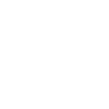
t = 0.00 s
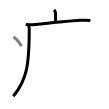
t = 3.50 s
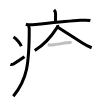
t = 7.25 s
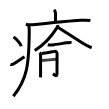
t = 10.75 s
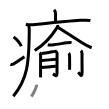
t = 14.50 s
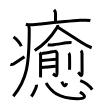
t = 18.00 s

The animated SVG that drew these frames (rendered in a browser with its animation timeline set to each time). Animation: 18 SMIL elements (animate=18); one cycle of 18.00 s.

<svg width="109px" height="109px" viewBox="0 0 px 109px" xmlns="http://www.w3.org/2000/svg" xmlns:xlink="http://www.w3.org/1999/xlink" xml:space="preserve" version="1.1"  baseProfile="full">
<path d="M54.06,9.88c1.09,1.09,1.51,2.37,1.51,3.9c0,0.79-0.07,2.84-0.07,7.71" style="fill:none;stroke:black;stroke-width:3;opacity:0">
  <animate attributeType="CSS" attributeName="opacity" from="0" to="1" begin="0s" dur="1s" repeatCount="Indefinite" fill="freeze" />
</path>
<path d="M25.88,24.23c3.05,1.09,6.75,0.6,9.87,0.28C50.5,23,67.43,21.2,80.27,20.33c3.43-0.23,6.72-0.48,10.11,0.24" style="fill:none;stroke:black;stroke-width:3;opacity:0">
  <animate attributeType="CSS" attributeName="opacity" from="0" to="1" begin="1s" dur="1s" repeatCount="Indefinite" fill="freeze" />
</path>
<path d="M28.24,25.5c0.82,0.82,1,2,1,3.5c0,35.84-2.3,50.88-15.93,67.22" style="fill:none;stroke:black;stroke-width:3;opacity:0">
  <animate attributeType="CSS" attributeName="opacity" from="0" to="1" begin="2s" dur="1s" repeatCount="Indefinite" fill="freeze" />
</path>
<path d="M13.5,37c2.74,1.63,7.07,6.71,7.75,9.25" style="fill:none;stroke:black;stroke-width:3;opacity:0">
  <animate attributeType="CSS" attributeName="opacity" from="0" to="1" begin="3s" dur="1s" repeatCount="Indefinite" fill="freeze" />
</path>
<path d="M10.42,64.32c1.41,0.61,1.85,0.43,3.09-0.31c5.03-3,7.18-4.67,10.98-7.26" style="fill:none;stroke:black;stroke-width:3;opacity:0">
  <animate attributeType="CSS" attributeName="opacity" from="0" to="1" begin="4s" dur="1s" repeatCount="Indefinite" fill="freeze" />
</path>
<path d="M57.69,25c0.19,0.88-0.17,1.9-0.63,2.62c-3.71,5.78-11.5,16.28-22.31,22.95" style="fill:none;stroke:black;stroke-width:3;opacity:0">
  <animate attributeType="CSS" attributeName="opacity" from="0" to="1" begin="5s" dur="1s" repeatCount="Indefinite" fill="freeze" />
</path>
<path d="M58.23,27.44c5.01,3.31,17.02,11.02,24.19,15.56c2.97,1.88,5.93,3.53,9.23,4.76" style="fill:none;stroke:black;stroke-width:3;opacity:0">
  <animate attributeType="CSS" attributeName="opacity" from="0" to="1" begin="6s" dur="1s" repeatCount="Indefinite" fill="freeze" />
</path>
<path d="M47.76,44.77c1.26,0.39,3.23,0.33,4.53,0.18c3.96-0.45,10.53-1.57,14.34-2.1c1.7-0.24,3.24-0.57,4.95-0.25" style="fill:none;stroke:black;stroke-width:3;opacity:0">
  <animate attributeType="CSS" attributeName="opacity" from="0" to="1" begin="7s" dur="1s" repeatCount="Indefinite" fill="freeze" />
</path>
<path d="M39.64,52.56c0.6,0.56,0.95,1.69,0.95,2.69c0,2.25-0.03,9.77-0.02,16.49c0,2.95-0.01,5.19-0.03,5.58" style="fill:none;stroke:black;stroke-width:3;opacity:0">
  <animate attributeType="CSS" attributeName="opacity" from="0" to="1" begin="8s" dur="1s" repeatCount="Indefinite" fill="freeze" />
</path>
<path d="M41.54,53.64c3.83-0.51,12.07-2.13,13.06-2.28c1.53-0.24,2.48,0.89,2.48,2.53c0,0.51-0.08,12.34-0.08,18.86c0,5.77-2.92,1.67-4.04,0.95" style="fill:none;stroke:black;stroke-width:3;opacity:0">
  <animate attributeType="CSS" attributeName="opacity" from="0" to="1" begin="9s" dur="1s" repeatCount="Indefinite" fill="freeze" />
</path>
<path d="M41.91,60.44c3.79-0.29,10.26-0.84,14.1-1.11" style="fill:none;stroke:black;stroke-width:3;opacity:0">
  <animate attributeType="CSS" attributeName="opacity" from="0" to="1" begin="10s" dur="1s" repeatCount="Indefinite" fill="freeze" />
</path>
<path d="M41.82,67.4c4.14-0.23,9.09-0.86,14.03-1.1" style="fill:none;stroke:black;stroke-width:3;opacity:0">
  <animate attributeType="CSS" attributeName="opacity" from="0" to="1" begin="11s" dur="1s" repeatCount="Indefinite" fill="freeze" />
</path>
<path d="M68.73,53.11c0.71,0.71,0.84,1.77,0.84,2.94c0,1.83,0.11,6.66,0.06,9.7c-0.03,1.8-0.07,3.22-0.07,3.93" style="fill:none;stroke:black;stroke-width:3;opacity:0">
  <animate attributeType="CSS" attributeName="opacity" from="0" to="1" begin="12s" dur="1s" repeatCount="Indefinite" fill="freeze" />
</path>
<path d="M80.91,50.66c0.78,0.78,1.09,1.72,1.09,3.19c0,5.64,0.09,15.93,0.09,17.85c0,7.28-2.68,1.89-3.88,0.51" style="fill:none;stroke:black;stroke-width:3;opacity:0">
  <animate attributeType="CSS" attributeName="opacity" from="0" to="1" begin="13s" dur="1s" repeatCount="Indefinite" fill="freeze" />
</path>
<path d="M36.53,84.69c0.29,1.67-2.89,9.06-5.2,11.85" style="fill:none;stroke:black;stroke-width:3;opacity:0">
  <animate attributeType="CSS" attributeName="opacity" from="0" to="1" begin="14s" dur="1s" repeatCount="Indefinite" fill="freeze" />
</path>
<path d="M46.09,83.03c4.85,8.06,12.02,15.53,30.72,15.65c9.94,0.07,9.44-2.56,3.12-6.64" style="fill:none;stroke:black;stroke-width:3;opacity:0">
  <animate attributeType="CSS" attributeName="opacity" from="0" to="1" begin="15s" dur="1s" repeatCount="Indefinite" fill="freeze" />
</path>
<path d="M61.71,81.61c1.43,3.24,3.52,6.47,5.05,1.52" style="fill:none;stroke:black;stroke-width:3;opacity:0">
  <animate attributeType="CSS" attributeName="opacity" from="0" to="1" begin="16s" dur="1s" repeatCount="Indefinite" fill="freeze" />
</path>
<path d="M80.22,80.71c4.69,1.78,8.2,3.4,12.01,8.91" style="fill:none;stroke:black;stroke-width:3;opacity:0">
  <animate attributeType="CSS" attributeName="opacity" from="0" to="1" begin="17s" dur="1s" repeatCount="Indefinite" fill="freeze" />
</path>
</svg>
